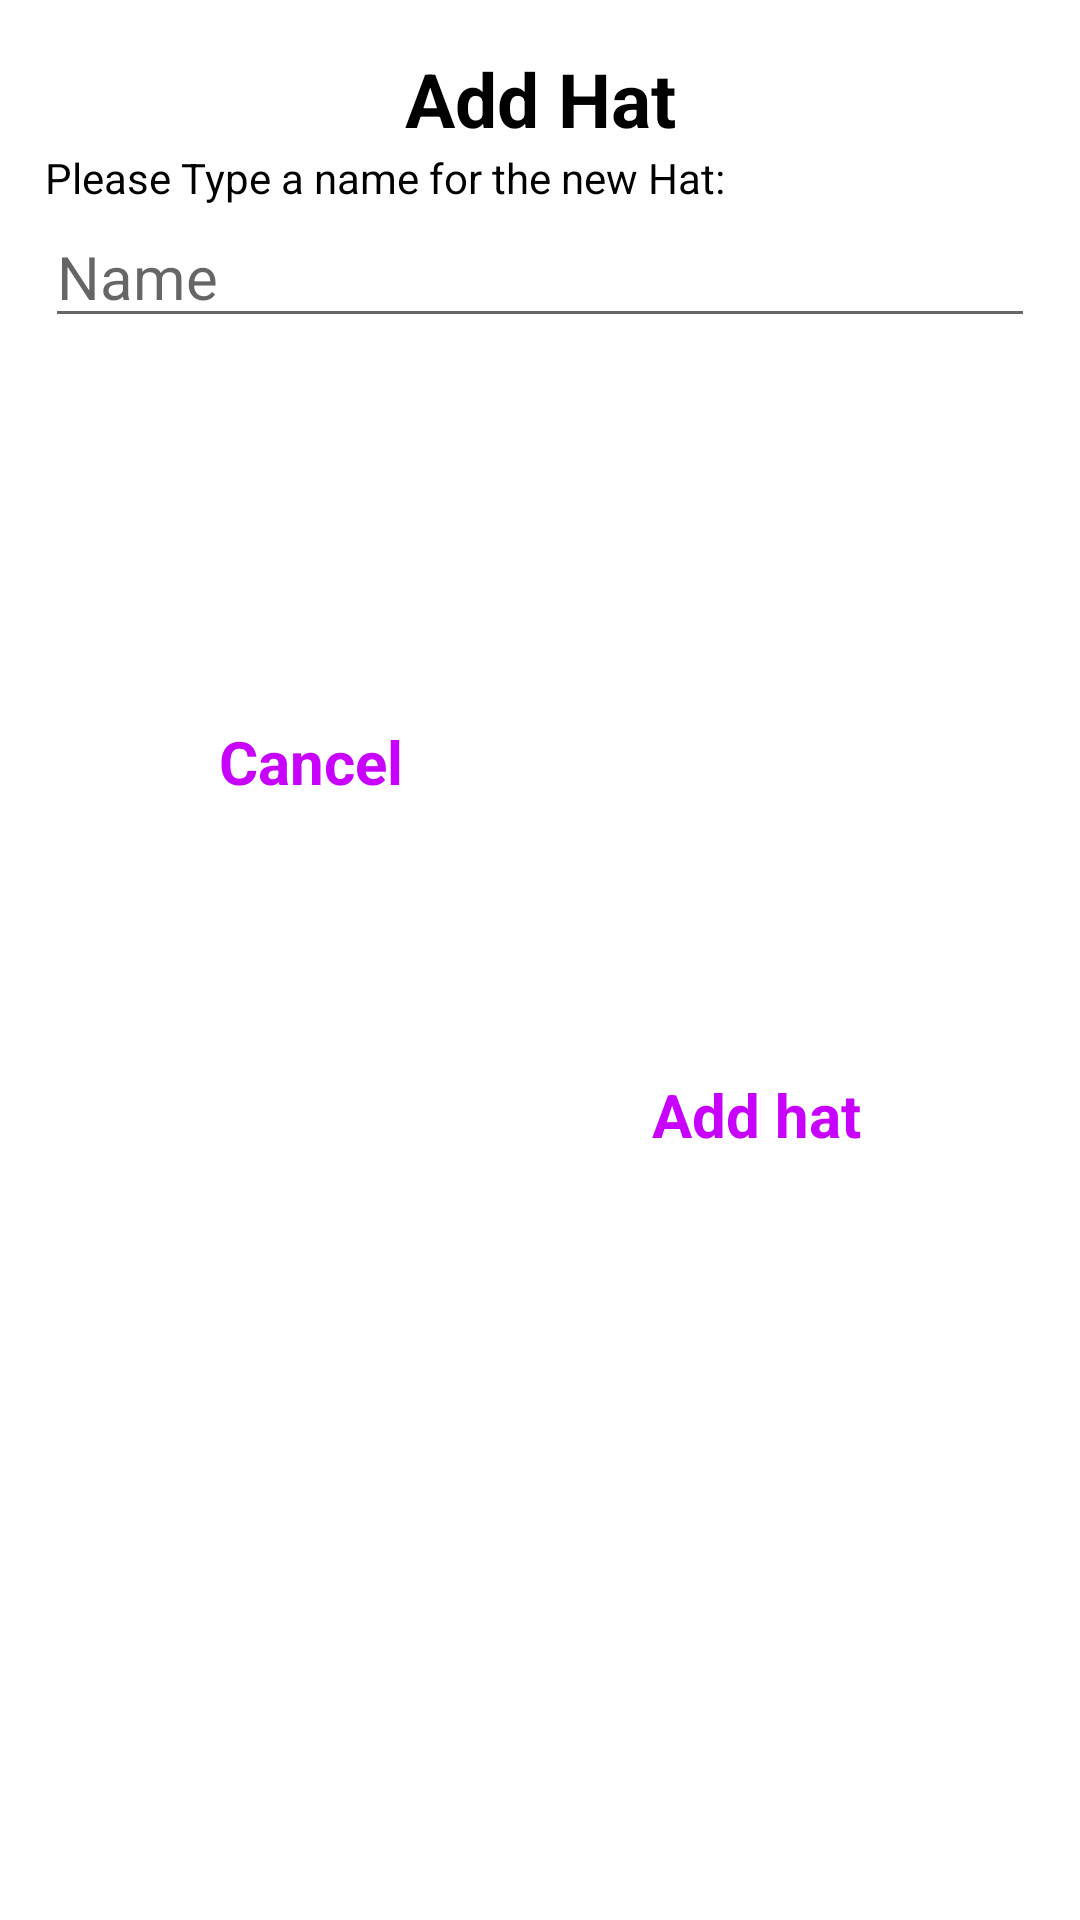

Layout XML and referenced resources for this Android screen:
<!-- AndroidManifest.xml: application theme Theme.Out_of_a_Hat -->
<!-- res/layout/alert_add_hat.xml -->
<?xml version="1.0" encoding="utf-8"?>
<androidx.constraintlayout.widget.ConstraintLayout xmlns:android="http://schemas.android.com/apk/res/android"
    xmlns:app="http://schemas.android.com/apk/res-auto"
    xmlns:tools="http://schemas.android.com/tools"
    android:layout_width="match_parent"
    android:layout_height="wrap_content">

    <TextView
        android:id="@+id/tvAlertTitle"
        android:layout_width="wrap_content"
        android:layout_height="wrap_content"
        android:layout_marginHorizontal="15dp"
        android:layout_marginTop="16dp"
        android:text="Add Hat"
        android:textColor="#000000"
        android:textSize="25sp"
        android:textStyle="bold"
        app:layout_constraintEnd_toEndOf="parent"
        app:layout_constraintHorizontal_bias="0.5"
        app:layout_constraintStart_toStartOf="parent"
        app:layout_constraintTop_toTopOf="parent" />

    <TextView
        android:id="@+id/tvAlertDesc"
        android:layout_width="wrap_content"
        android:layout_height="wrap_content"
        android:text="Please Type a name for the new Hat:"
        android:textColor="#000000"
        app:layout_constraintStart_toStartOf="@+id/etAddHat"
        app:layout_constraintTop_toBottomOf="@+id/tvAlertTitle" />

    <EditText
        android:id="@+id/etAddHat"
        android:layout_width="match_parent"
        android:layout_height="wrap_content"
        android:layout_marginHorizontal="15dp"
        android:hint="Name"
        android:textSize="20sp"
        app:layout_constraintEnd_toEndOf="parent"
        app:layout_constraintHorizontal_bias="0.5"
        app:layout_constraintStart_toStartOf="parent"
        app:layout_constraintTop_toBottomOf="@+id/tvAlertDesc" />

    <TextView
        android:id="@+id/tvAlertAdd"
        android:layout_width="wrap_content"
        android:layout_height="wrap_content"
        android:layout_marginBottom="10dp"
        android:padding="10dp"
        android:text="Add hat"
        android:textSize="20sp"
        android:textColor="#C700FF"
        android:textStyle="bold"
        app:layout_constraintBottom_toBottomOf="parent"
        app:layout_constraintEnd_toEndOf="parent"
        app:layout_constraintHorizontal_bias="0.5"
        app:layout_constraintStart_toEndOf="@+id/tvAlertCancel"
        app:layout_constraintTop_toBottomOf="@+id/etAddHat" />

    <TextView
        android:id="@+id/tvAlertCancel"
        android:layout_width="wrap_content"
        android:layout_height="wrap_content"
        android:padding="10dp"
        android:text="Cancel"
        android:textColor="#C700FF"
        android:textSize="20sp"
        android:textStyle="bold"
        app:layout_constraintBottom_toBottomOf="@+id/tvAlertAdd"
        app:layout_constraintEnd_toStartOf="@+id/tvAlertAdd"
        app:layout_constraintHorizontal_bias="0.5"
        app:layout_constraintStart_toStartOf="parent"
        app:layout_constraintTop_toBottomOf="@+id/etAddHat" />


</androidx.constraintlayout.widget.ConstraintLayout>
<!-- resources referenced by this layout -->
<resources>
  <style name="Theme.Out_of_a_Hat" parent="Theme.MaterialComponents.DayNight.DarkActionBar">
          
          <item name="colorPrimary">@color/purple_500</item>
          <item name="colorPrimaryVariant">@color/purple_700</item>
          <item name="colorOnPrimary">@color/white</item>
          
          <item name="colorSecondary">@color/teal_200</item>
          <item name="colorSecondaryVariant">@color/teal_700</item>
          <item name="colorOnSecondary">@color/black</item>
          
          <item name="android:statusBarColor">?attr/colorPrimaryVariant</item>
          
      </style>
  <!-- not gathered from this repository: default colours our renderer supplied (Android Studio template values) -->
  <color name="purple_500">#FF6200EE</color>
  <color name="purple_700">#FF3700B3</color>
  <color name="teal_200">#FF03DAC5</color>
  <color name="teal_700">#FF018786</color>
  <color name="black">#FF000000</color>
  <color name="white">#FFFFFFFF</color>
</resources>
